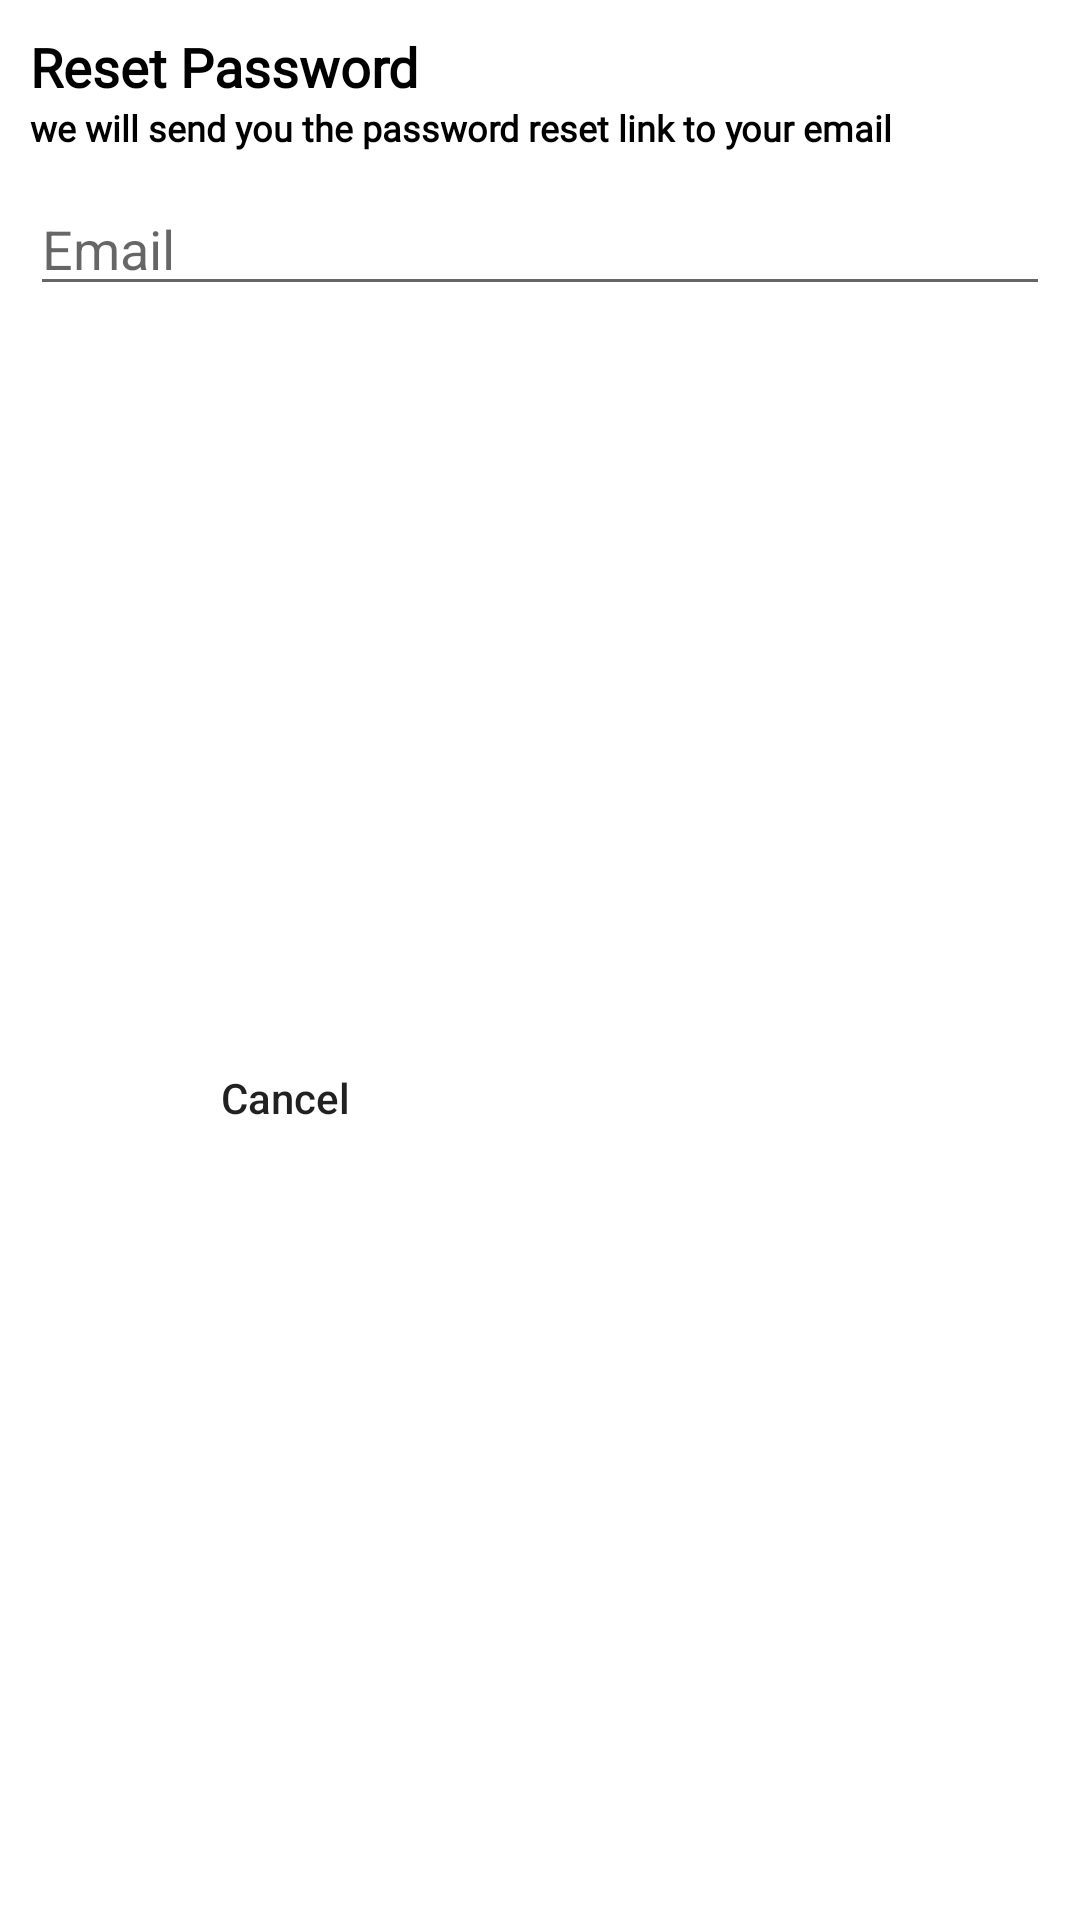

The Android layout XML behind this screen, and the referenced resources:
<!-- AndroidManifest.xml: application theme Theme.AMShopping -->
<!-- res/layout/reset_password_dialog.xml -->
<?xml version="1.0" encoding="utf-8"?>
<androidx.constraintlayout.widget.ConstraintLayout xmlns:android="http://schemas.android.com/apk/res/android"
    android:layout_width="match_parent"
    android:layout_height="wrap_content"
    xmlns:app="http://schemas.android.com/apk/res-auto">
    <TextView
        android:id="@+id/tvResetPassword"
        android:layout_width="wrap_content"
        android:layout_height="wrap_content"
        android:layout_marginTop="10dp"
        android:layout_marginStart="10dp"
        android:fontFamily="@font/poppins_thin"
        android:text="@string/reset_password"
        android:textColor="@color/black"
        android:textSize="18sp"
        android:textStyle="bold"
        app:layout_constraintStart_toStartOf="parent"
        app:layout_constraintTop_toTopOf="parent"/>
    <TextView
        android:id="@+id/tvResetPasswordText"
        android:layout_width="0dp"
        android:layout_height="wrap_content"
        android:layout_marginEnd="10dp"
        android:fontFamily="@font/poppins_light"
        android:text="@string/we_will_send_you_the_password_reset_link_to_your_email"
        android:textColor="@color/black"
        android:textSize="12sp"
        android:textStyle="bold"
        app:layout_constraintEnd_toEndOf="parent"
        app:layout_constraintStart_toStartOf="@id/tvResetPassword"
        app:layout_constraintTop_toBottomOf="@id/tvResetPassword"/>
    <EditText
        android:id="@+id/edResetPassword"
        android:layout_width="0dp"
        android:layout_height="wrap_content"
        android:layout_marginTop="10dp"
        android:layout_marginBottom="20dp"
        android:hint="Email"
        app:layout_constraintEnd_toEndOf="@id/tvResetPasswordText"
        app:layout_constraintStart_toStartOf="@id/tvResetPasswordText"
        app:layout_constraintTop_toBottomOf="@id/tvResetPasswordText"/>
    <LinearLayout
        android:layout_width="0dp"
        android:layout_height="wrap_content"
        android:layout_marginTop="10dp"
        android:layout_marginBottom="20dp"
        app:layout_constraintBottom_toBottomOf="parent"
        app:layout_constraintEnd_toEndOf="@id/edResetPassword"
        app:layout_constraintStart_toStartOf="@id/edResetPassword"
        app:layout_constraintTop_toBottomOf="@id/edResetPassword"
        android:orientation="horizontal">

        <androidx.appcompat.widget.AppCompatButton
            android:id="@+id/buttonCancelResetPassword"
            android:layout_width="wrap_content"
            android:layout_height="wrap_content"
            android:layout_weight="1"
            android:background="@drawable/white_background"
            android:text="Cancel"
            android:textAllCaps="false"/>
        <androidx.appcompat.widget.AppCompatButton
            android:id="@+id/buttonSendResetPassword"
            android:layout_width="wrap_content"
            android:layout_height="wrap_content"
            android:layout_weight="1"
            android:background="@drawable/blue_background"
            android:text="Send"
            android:textColor="@color/white"
            android:textAllCaps="false"/>

    </LinearLayout>





</androidx.constraintlayout.widget.ConstraintLayout>
<!-- resources referenced by this layout -->
<resources>
  <string name="reset_password">Reset Password</string>
  <string name="we_will_send_you_the_password_reset_link_to_your_email">we will send you the password reset link to your email</string>
  <style name="Theme.AMShopping" parent="Base.Theme.AMShopping" />
  <style name="Base.Theme.AMShopping" parent="Theme.MaterialComponents.Light.NoActionBar">
          <item name="colorPrimary">@color/purple_500</item>
          <item name="colorPrimaryVariant">@color/purple_700</item>
          <item name="colorOnPrimary">@color/white</item>
          
          <item name="colorSecondary">@color/teal_200</item>
          <item name="colorSecondaryVariant">@color/teal_700</item>
          <item name="colorOnSecondary">@color/black</item>
          
      </style>
  <!-- not gathered from this repository: default colours our renderer supplied (Android Studio template values) -->
  <color name="purple_500">#FF6200EE</color>
  <color name="purple_700">#FF3700B3</color>
  <color name="teal_200">#FF03DAC5</color>
  <color name="teal_700">#FF018786</color>
  <color name="black">#FF000000</color>
  <color name="white">#FFFFFFFF</color>
</resources>
